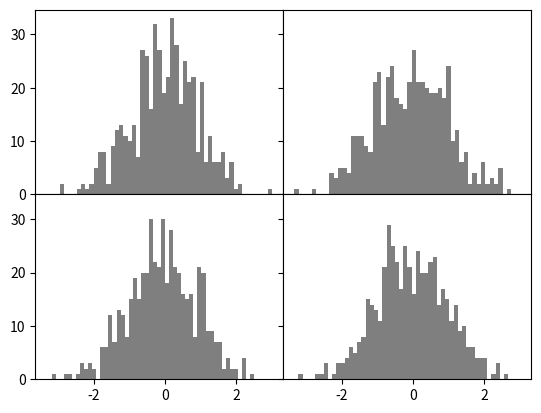

Python code for this plot:
import matplotlib.pyplot as plt
import numpy as np
import matplotlib

#plt.subplots_adjust(left=None, bottom=None, right=None, top=None,wspace=None, hspace=None)

fig, axes = plt.subplots(2, 2, sharex=True, sharey=True)
for i in range(2):
    for j in range(2):
        axes[i, j].hist(np.random.randn(500), bins=50, color='k', alpha=0.5)
plt.subplots_adjust(wspace=0, hspace=0)
plt.show()